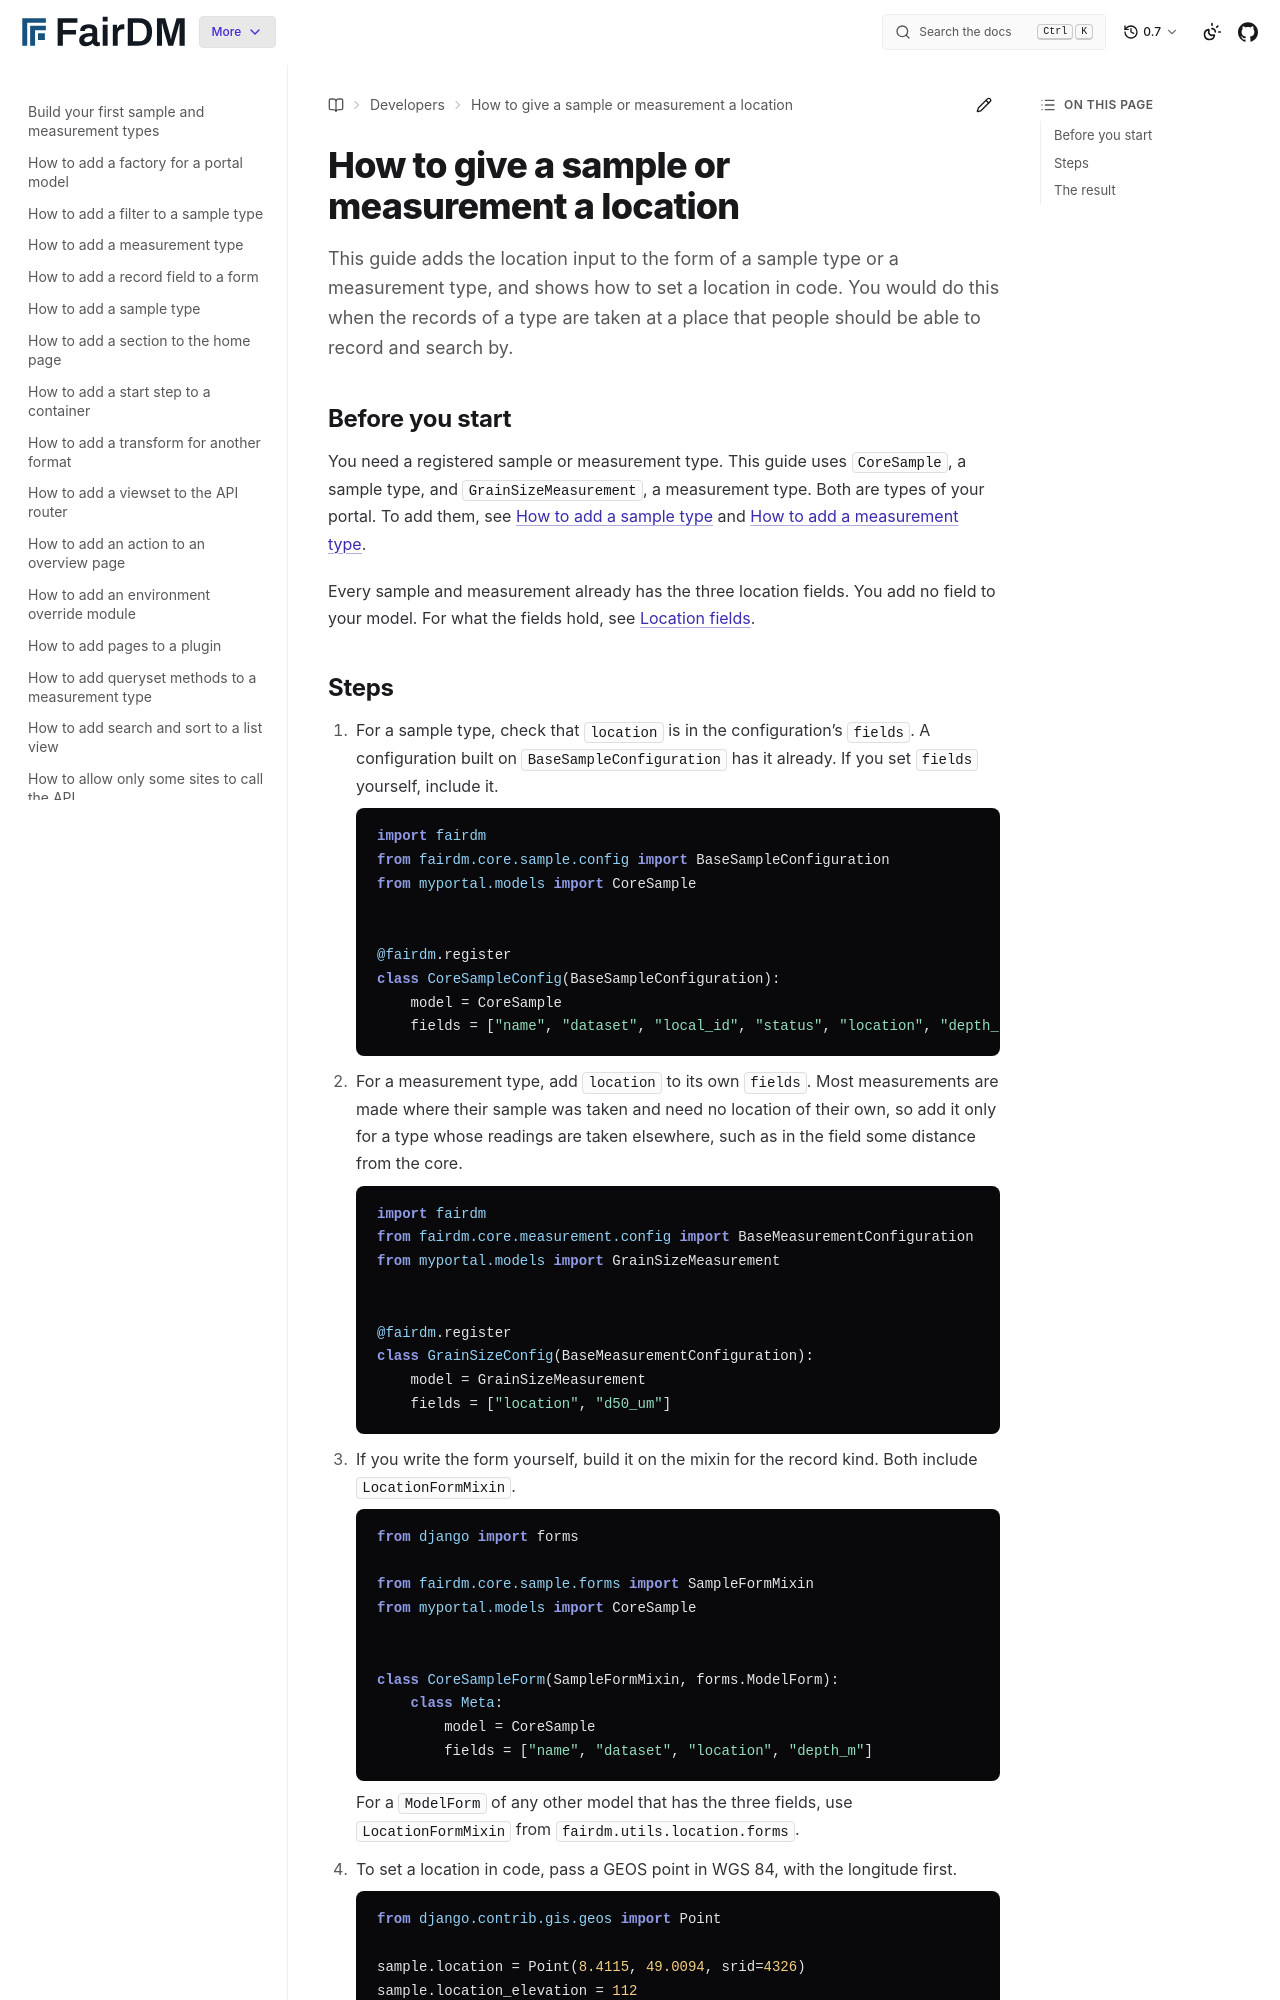

repository: FAIR-DM/fairdm · page: 0.7/developers/how-to/give-a-registered-type-a-location.html · generator: sphinx

# How to give a sample or measurement a location

This guide adds the location input to the form of a sample type or a measurement type, and shows how to set a location in code. You would do this when the records of a type are taken at a place that people should be able to record and search by.

## Before you start

You need a registered sample or measurement type. This guide uses `CoreSample`, a sample type, and `GrainSizeMeasurement`, a measurement type. Both are types of your portal. To add them, see [How to add a sample type](add-a-sample-type.md) and [How to add a measurement type](add-a-measurement-type.md).

Every sample and measurement already has the three location fields. You add no field to your model. For what the fields hold, see [Location fields](../reference/location-fields.md).
